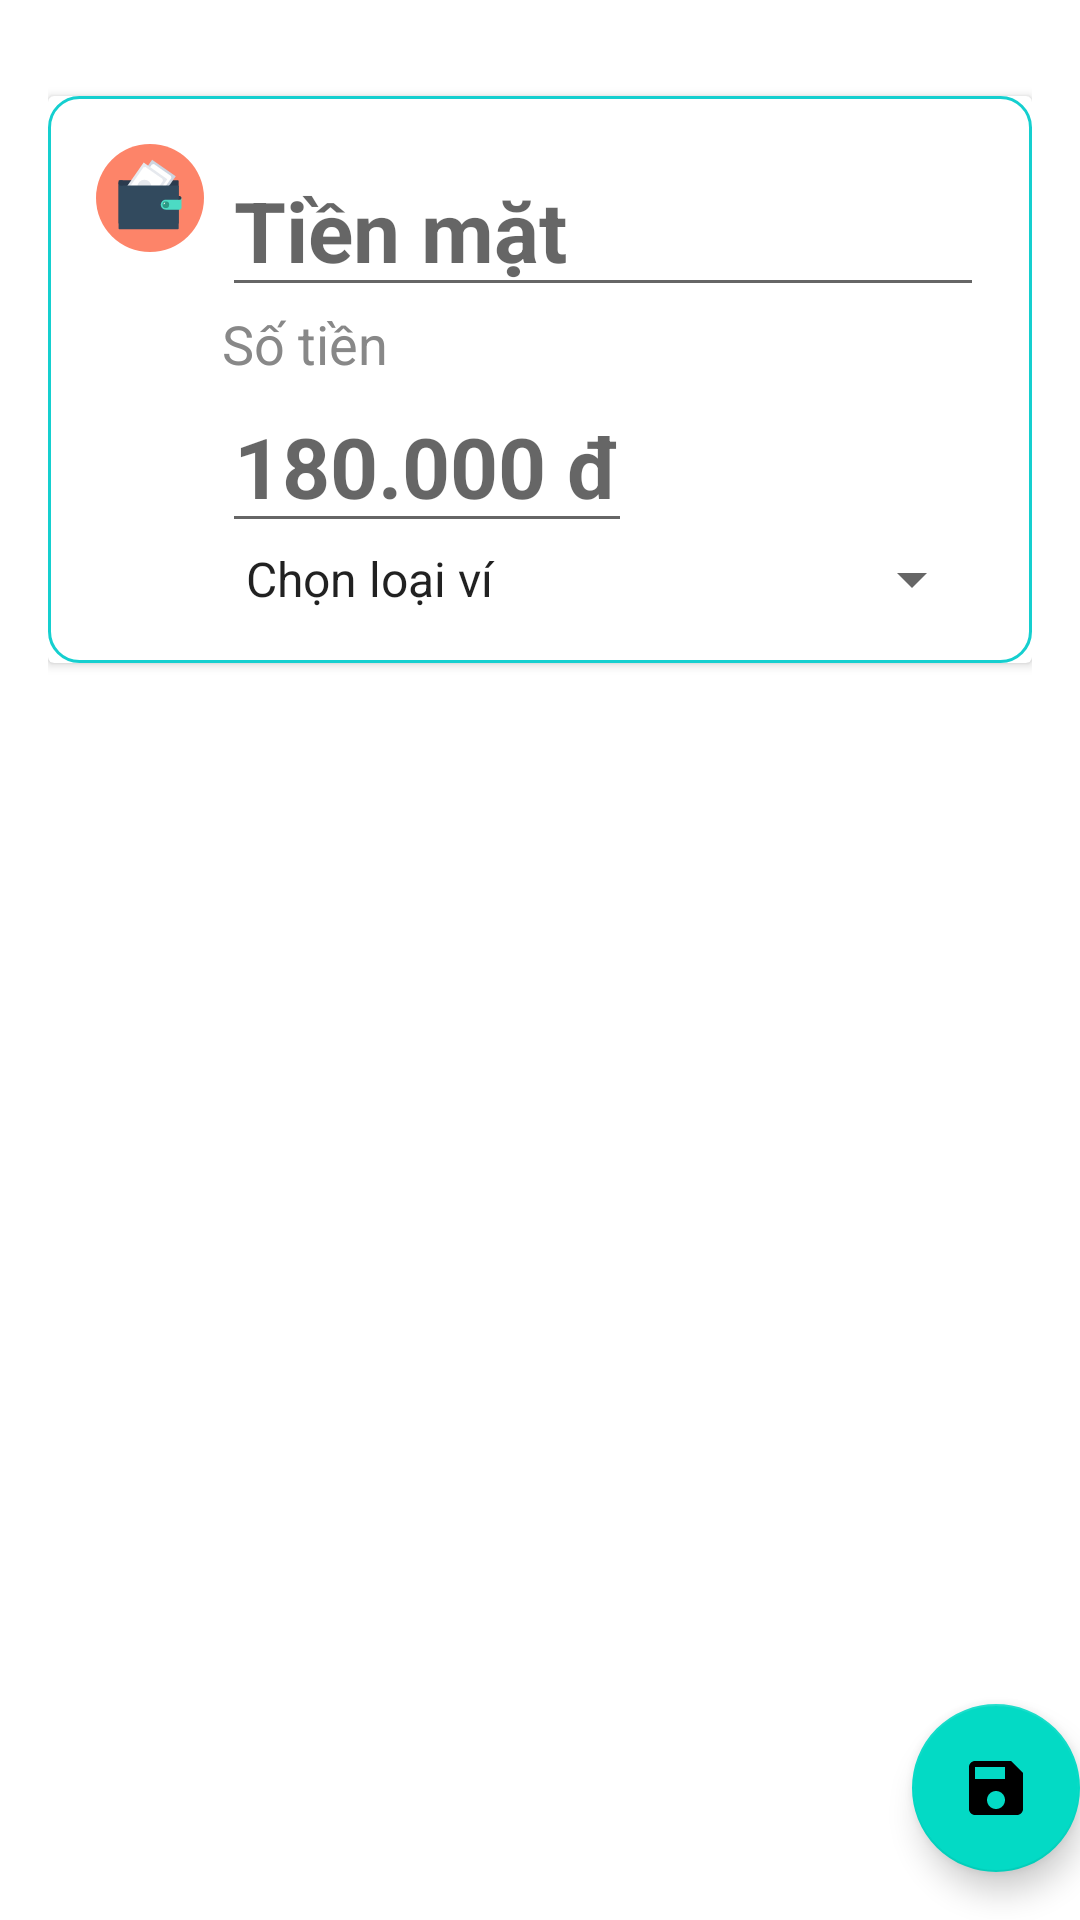

Layout XML and referenced resources for this Android screen:
<!-- AndroidManifest.xml: application theme Theme.Financial_management_app -->
<!-- res/layout/fragment_edit_wallet.xml -->
<?xml version="1.0" encoding="utf-8"?>
<FrameLayout xmlns:android="http://schemas.android.com/apk/res/android"
    android:layout_width="match_parent"
    android:layout_height="match_parent">

    <LinearLayout
        android:layout_width="match_parent"
        android:layout_height="match_parent"
        android:orientation="vertical"
        android:padding="16dp">

        <androidx.cardview.widget.CardView
            android:layout_width="match_parent"
            android:layout_height="wrap_content"
            android:layout_marginTop="16dp">


            <LinearLayout
                android:layout_width="match_parent"
                android:layout_height="match_parent"
                android:background="@drawable/rounded_border"
                android:orientation="vertical"
                android:padding="16dp">

                <LinearLayout
                    android:layout_width="match_parent"
                    android:layout_height="wrap_content"
                    android:orientation="horizontal">

                    <ImageView
                        android:layout_width="36dp"
                        android:layout_height="36dp"
                        android:src="@drawable/ic_wallet" />

                    <EditText
                        android:id="@+id/edt_wallet_name"
                        android:layout_width="0dp"
                        android:layout_height="wrap_content"
                        android:layout_marginLeft="6dp"
                        android:layout_weight="1"
                        android:inputType="text"
                        android:hint="Tiền mặt"
                        android:textStyle="bold"
                        android:textSize="28sp" />

                </LinearLayout>


                <TextView
                    android:layout_width="wrap_content"
                    android:layout_height="wrap_content"
                    android:layout_marginLeft="42dp"
                    android:text="Số tiền"
                    android:textColor="#888888"
                    android:textSize="18sp" />

                <EditText
                    android:id="@+id/edt_wallet_balance"
                    android:layout_width="wrap_content"
                    android:layout_height="wrap_content"
                    android:layout_marginLeft="42dp"
                    android:inputType="number"
                    android:hint="180.000 đ"
                    android:textColor="#000000"
                    android:textSize="28sp"
                    android:textStyle="bold" />

                <Spinner
                    android:id="@+id/spn_wallet_category"
                    android:layout_width="match_parent"
                    android:layout_height="wrap_content"
                    android:layout_marginLeft="42dp"
                    android:textSize="28sp"
                    android:textColor="#000000"
                    android:entries="@array/wallet_categories"
                    android:prompt="@string/select_wallet_type" />

            </LinearLayout>

        </androidx.cardview.widget.CardView>

    
    
    
    
    
    
    

    </LinearLayout>

    <com.google.android.material.floatingactionbutton.FloatingActionButton
    android:id="@+id/fab_save_wallet"
    android:layout_width="wrap_content"
    android:layout_height="wrap_content"
    android:layout_gravity="bottom|end"
    android:layout_marginEnd="@dimen/fab_margin"
    android:layout_marginBottom="16dp"
    android:src="@drawable/ic_save" />
</FrameLayout>

























































































<!-- resources referenced by this layout -->
<resources>
  <string-array name="wallet_categories">
          <item>Chọn loại ví</item>
          <item>Ví cơ bản</item>
          <item>Ví tiết kiệm</item>
          <item>Ví liên kết</item>
      </string-array>
  <!-- drawable btn_gradient_background (drawable) -->
  <?xml version="1.0" encoding="utf-8"?>
  <shape xmlns:android="http://schemas.android.com/apk/res/android">
      <gradient
          android:startColor="#04A7F2"
          android:endColor="#29F39A"
          android:angle="90"/>
      <corners android:radius="25dp"/>
      <stroke android:width="1dp" android:color="#15CFCF" /> 
  </shape>
  <!-- drawable ic_save (drawable) -->
  <vector xmlns:android="http://schemas.android.com/apk/res/android"
      android:height="24dp"
      android:tint="#000000"
      android:viewportHeight="24"
      android:viewportWidth="24"
      android:width="24dp">
        
      <path android:fillColor="@android:color/white"
          android:pathData="M17,3L5,3c-1.11,0 -2,0.9 -2,2v14c0,1.1 0.89,2 2,2h14c1.1,0 2,-0.9 2,-2L21,7l-4,-4zM12,19c-1.66,0 -3,-1.34 -3,-3s1.34,-3 3,-3 3,1.34 3,3 -1.34,3 -3,3zM15,9L5,9L5,5h10v4z"/>
      
  </vector>
  <!-- drawable ic_wallet: vector/xml drawable (drawable, 2758 chars, omitted) -->
  <!-- drawable rounded_border (drawable) -->
  <?xml version="1.0" encoding="utf-8"?>
  <shape xmlns:android="http://schemas.android.com/apk/res/android"
      android:shape="rectangle">
      <corners android:radius="10dp" /> 
      <stroke android:width="1dp" android:color="#15CFCF" /> 
  </shape>
  <string name="select_wallet_type">Chọn loại ví</string>
  <style name="Theme.Financial_management_app" parent="Theme.MaterialComponents.DayNight.DarkActionBar">
          
          <item name="colorPrimary">@color/purple_500</item>
          <item name="colorPrimaryVariant">@color/purple_700</item>
          <item name="colorOnPrimary">@color/white</item>
          
          <item name="colorSecondary">@color/teal_200</item>
          <item name="colorSecondaryVariant">@color/teal_700</item>
          <item name="colorOnSecondary">@color/black</item>
          
          <item name="android:statusBarColor">?attr/colorPrimaryVariant</item>
          
      </style>
  <!-- not gathered from this repository: default colours our renderer supplied (Android Studio template values) -->
  <color name="purple_500">#FF6200EE</color>
  <color name="purple_700">#FF3700B3</color>
  <color name="teal_200">#FF03DAC5</color>
  <color name="teal_700">#FF018786</color>
  <color name="black">#FF000000</color>
  <color name="white">#FFFFFFFF</color>
</resources>
